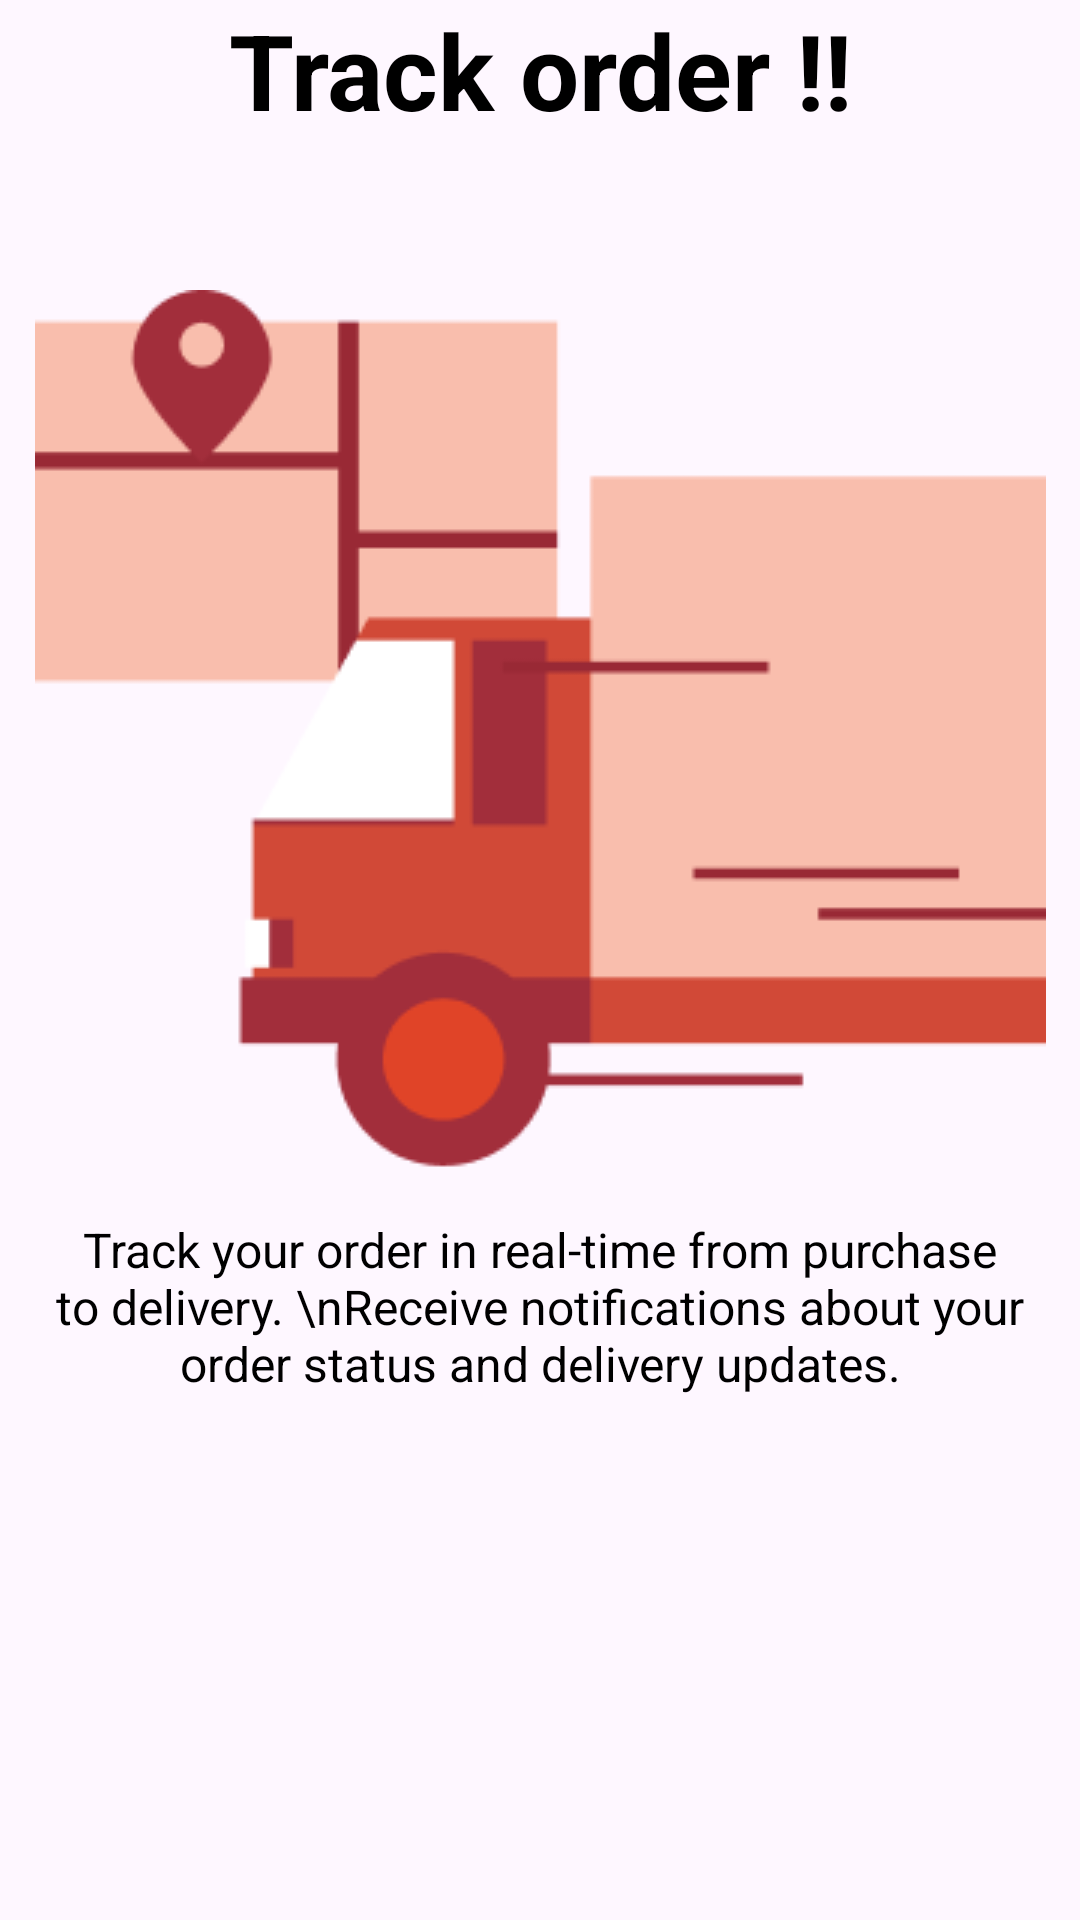

Layout XML and referenced resources for this Android screen:
<!-- AndroidManifest.xml: application theme Theme.Quikcart -->
<!-- res/layout/onboarding_screen2.xml -->
<?xml version="1.0" encoding="utf-8"?>
<androidx.constraintlayout.widget.ConstraintLayout xmlns:android="http://schemas.android.com/apk/res/android"
    android:layout_width="match_parent"
    android:layout_height="match_parent"
    xmlns:app="http://schemas.android.com/apk/res-auto">

    <TextView
        android:id="@+id/text_top"
        android:layout_width="match_parent"
        android:layout_height="wrap_content"
        android:text="Track order !!"
        android:gravity="center"
        android:layout_marginTop="@dimen/margin_36x"
        android:textColor="@color/black"
        android:textSize="35sp"
        android:textStyle="bold"
        app:layout_constraintTop_toTopOf="parent"
        app:layout_constraintStart_toStartOf="parent"
        app:layout_constraintEnd_toEndOf="parent"
        />

    <ImageView
        android:id="@+id/image1"
        android:layout_width="wrap_content"
        android:layout_height="wrap_content"
        android:src="@drawable/delivery"
        app:layout_constraintTop_toBottomOf="@+id/text_top"
        android:layout_marginTop="50dp"
        app:layout_constraintStart_toStartOf="parent"
        app:layout_constraintEnd_toEndOf="parent"
        />

    <TextView
        android:id="@+id/text_bottom"
        android:layout_width="match_parent"
        android:layout_height="wrap_content"
        android:text="Track your order in real-time from purchase to delivery.
\nReceive notifications about your order status and delivery updates."
        android:gravity="center"
        android:layout_marginTop="@dimen/margin_36x"
        android:textColor="@color/black"
        android:textSize="16sp"
        android:layout_margin="@dimen/margin_medium"
        app:layout_constraintTop_toBottomOf="@+id/image1"
        app:layout_constraintStart_toStartOf="parent"
        app:layout_constraintEnd_toEndOf="parent"
        />

</androidx.constraintlayout.widget.ConstraintLayout>
<!-- resources referenced by this layout -->
<resources>
  <color name="black">#FF000000</color>
  <dimen name="margin_medium">16dp</dimen>
  <!-- drawable delivery: png bitmap (drawable, 5052 bytes) -->
  <style name="Theme.Quikcart" parent="Base.Theme.Quikcart" />
  <style name="Base.Theme.Quikcart" parent="Theme.Material3.DayNight.NoActionBar">
          
          
      </style>
</resources>
